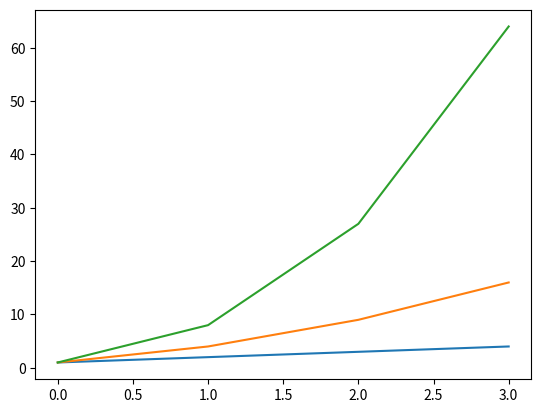

Write Python code to recreate this figure.
# [redacted]
# This program displays a plot of the functions f(x)=x, g(x)=x2 and h(x)=x3 in the range [0, 4] on the one set of axes.

# importing the required module - adapted program from https://www.geeksforgeeks.org/graph-plotting-in-python-set-1/

import numpy as np
import matplotlib.pyplot as plt
# Imported modules in order to plot functions

#I start by defining each function needed, based on task
def f(x):
    return x

def g(x):
    return x*x

def h(x):
    return x*x*x

x = np.array(range(1, 5))
## Inbuilt fuction in numpy to create an array - https://numpy.org/doc/stable/reference/generated/numpy.array.html

functions = [f, g, h]

for func in functions:
    plt.plot(func(x), label=func.__name__)

# Display legend on the plot using .legend() function.
plt.legend

#Display plot, using .show() function.
plt.show()
